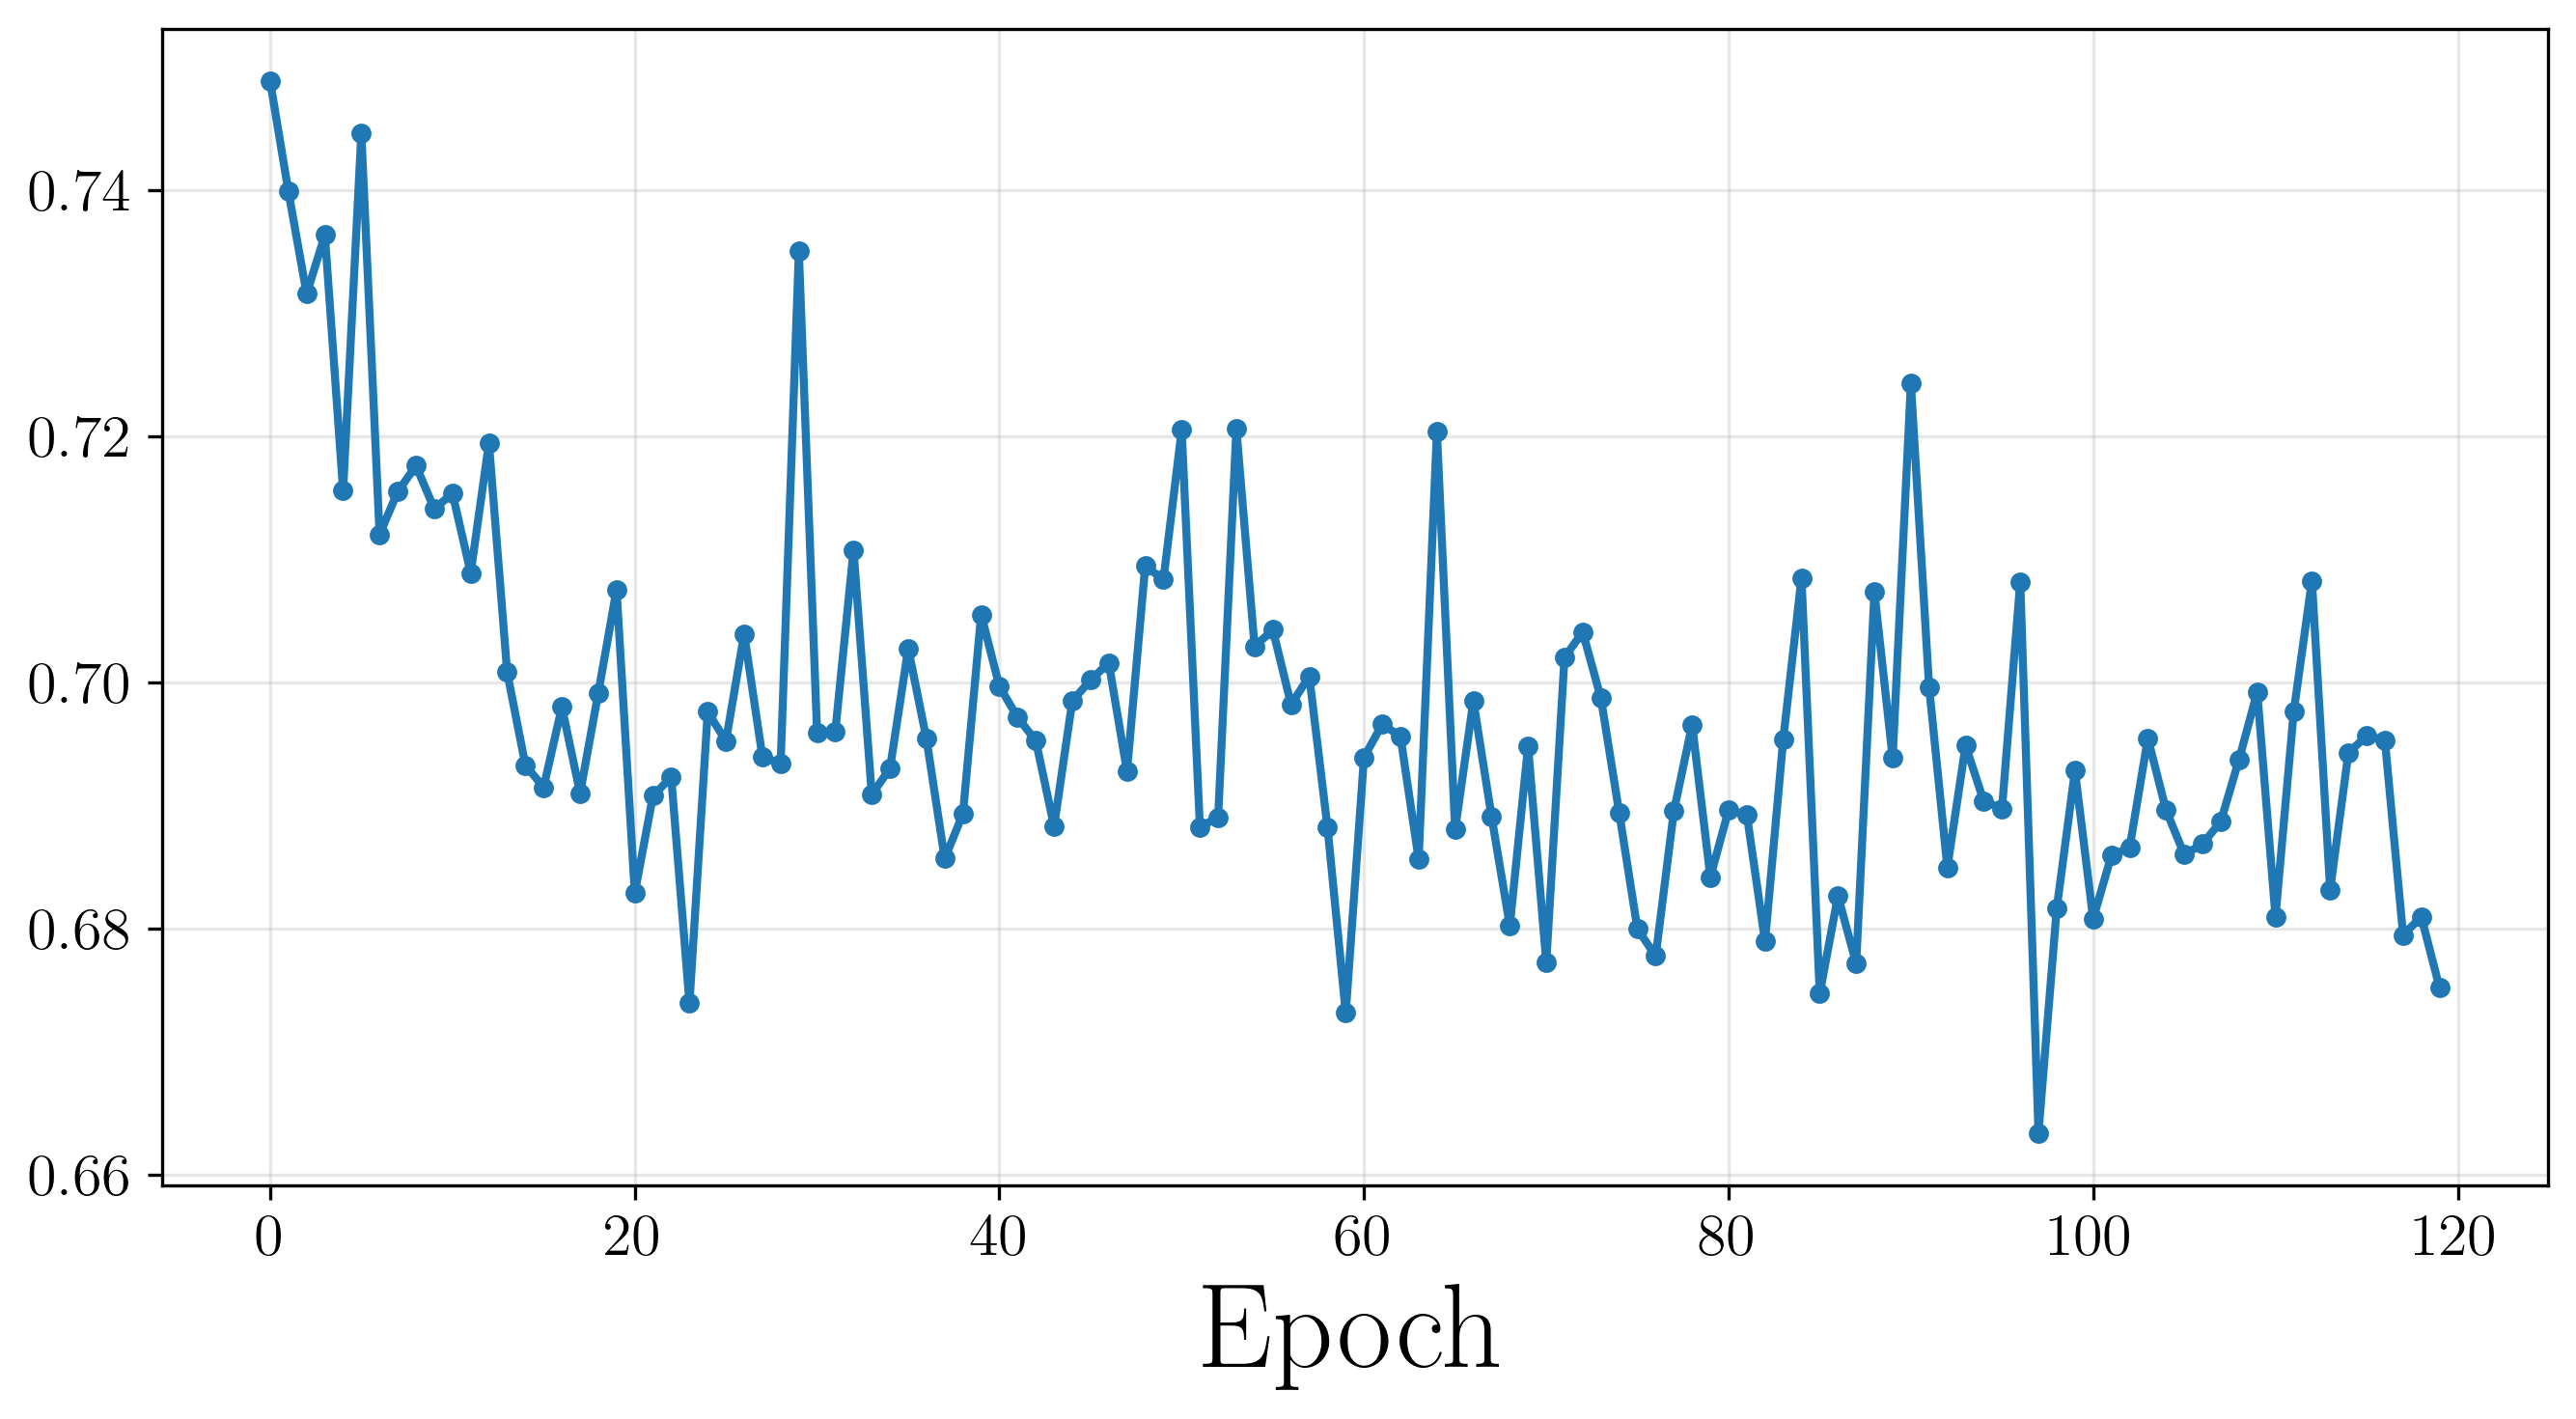

The data file committed next to this chart (first rows):
Wall time, Step, Value
1777677402, 0, 0.7488
1777677413, 1, 0.7399
1777677424, 2, 0.7316
1777677435, 3, 0.7364
1777677445, 4, 0.7156
1777677456, 5, 0.7446
1777677466, 6, 0.712
1777677477, 7, 0.7155
1777677487, 8, 0.7176
1777677497, 9, 0.7141
1777677507, 10, 0.7154
1777677517, 11, 0.7089
1777677528, 12, 0.7195
1777677539, 13, 0.7008
1777677548, 14, 0.6933
1777677559, 15, 0.6915
1777677571, 16, 0.698
1777677582, 17, 0.691
1777677593, 18, 0.6992
1777677604, 19, 0.7076
1777677615, 20, 0.6829
1777677627, 21, 0.6908
1777677638, 22, 0.6923
1777677650, 23, 0.674
1777677661, 24, 0.6976
1777677673, 25, 0.6952
1777677684, 26, 0.704
1777677696, 27, 0.694
1777677708, 28, 0.6934
1777677719, 29, 0.735
1777677730, 30, 0.6959
1777677742, 31, 0.696
1777677754, 32, 0.7108
1777677766, 33, 0.6909
1777677777, 34, 0.693
1777677789, 35, 0.7028
1777677800, 36, 0.6954
1777677812, 37, 0.6857
1777677823, 38, 0.6893
1777677833, 39, 0.7055
1777677843, 40, 0.6997
1777677854, 41, 0.6972
1777677864, 42, 0.6953
1777677875, 43, 0.6883
1777677886, 44, 0.6985
1777677897, 45, 0.7002
1777677908, 46, 0.7016
1777677918, 47, 0.6928
1777677929, 48, 0.7095
1777677940, 49, 0.7084
1777677950, 50, 0.7205
1777677960, 51, 0.6883
1777677974, 52, 0.6891
1777677985, 53, 0.7206
1777677995, 54, 0.7029
1777678005, 55, 0.7043
1777678016, 56, 0.6982
1777678027, 57, 0.7005
1777678038, 58, 0.6882
1777678049, 59, 0.6732
... 60 more rows
